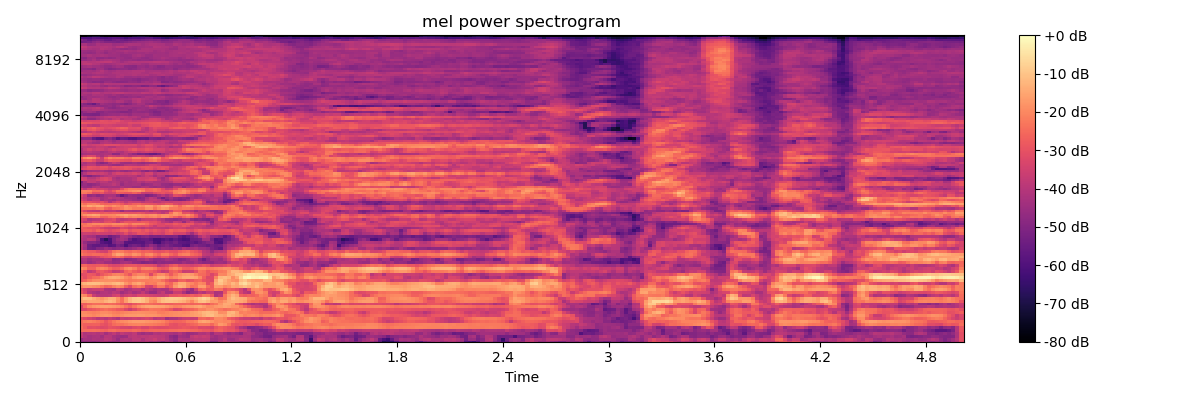

Values plotted in this chart, from the file beside it:
-4.715243911743164062e+01, -4.648941802978515625e+01, -4.559376144409179688e+01, -4.717448425292968750e+01, -4.502288055419921875e+01, -4.207825088500976562e+01, -4.193446350097656250e+01, -4.421297836303710938e+01, -4.535610961914062500e+01, -4.491973876953125000e+01, -4.103919982910156250e+01, -4.183885955810546875e+01, -4.243424606323242188e+01, -4.119254684448242188e+01, -4.123789978027343750e+01, -4.159619903564453125e+01, -4.007641220092773438e+01, -4.291546630859375000e+01, -4.222574615478515625e+01, -4.375785446166992188e+01, -4.720603179931640625e+01, -4.262145996093750000e+01, -4.461613464355468750e+01, -4.946367263793945312e+01
-4.613532257080078125e+01, -4.256065368652343750e+01, -4.336421203613281250e+01, -4.147445678710937500e+01, -4.195472717285156250e+01, -4.192554473876953125e+01, -3.900334167480468750e+01, -3.962673187255859375e+01, -4.194391250610351562e+01, -4.621056365966796875e+01, -4.136753082275390625e+01, -4.059400939941406250e+01, -4.152010345458984375e+01, -3.905039978027343750e+01, -3.903128814697265625e+01, -4.203163909912109375e+01, -3.852626419067382812e+01, -3.828891754150390625e+01, -3.614580154418945312e+01, -3.909620666503906250e+01, -3.808843612670898438e+01, -4.113839721679687500e+01, -4.553221130371093750e+01, -4.795298767089843750e+01
-3.772877883911132812e+01, -4.105735397338867188e+01, -4.304056549072265625e+01, -4.195834350585937500e+01, -4.164150238037109375e+01, -4.377154922485351562e+01, -3.988720703125000000e+01, -3.986028289794921875e+01, -4.302972793579101562e+01, -4.454119110107421875e+01, -4.555503082275390625e+01, -4.470171356201171875e+01, -3.996159362792968750e+01, -3.885697937011718750e+01, -3.999304962158203125e+01, -3.898058700561523438e+01, -3.915336227416992188e+01, -3.824251556396484375e+01, -3.866885375976562500e+01, -3.926854705810546875e+01, -3.925856399536132812e+01, -4.172699356079101562e+01, -4.719168472290039062e+01, -4.911988830566406250e+01
-3.650510025024414062e+01, -4.132608795166015625e+01, -4.053271102905273438e+01, -3.983508682250976562e+01, -4.112892150878906250e+01, -3.951899719238281250e+01, -4.359823989868164062e+01, -4.083235931396484375e+01, -3.793057250976562500e+01, -4.144012451171875000e+01, -3.808606338500976562e+01, -3.946949005126953125e+01, -4.015173339843750000e+01, -3.822569274902343750e+01, -4.302914428710937500e+01, -4.473121261596679688e+01, -4.322159576416015625e+01, -4.393780517578125000e+01, -4.084625625610351562e+01, -4.151948547363281250e+01, -4.008813476562500000e+01, -4.120916748046875000e+01, -4.222262191772460938e+01, -4.331696319580078125e+01
-2.490030860900878906e+01, -2.469842147827148438e+01, -2.453186416625976562e+01, -2.427862930297851562e+01, -2.494022178649902344e+01, -2.563557815551757812e+01, -2.659858894348144531e+01, -2.487480354309082031e+01, -2.417018127441406250e+01, -2.573488426208496094e+01, -2.627824401855468750e+01, -2.642634201049804688e+01, -2.628900527954101562e+01, -2.523761177062988281e+01, -2.617762947082519531e+01, -2.790697669982910156e+01, -2.740106964111328125e+01, -2.599553108215332031e+01, -2.583623695373535156e+01, -2.607802200317382812e+01, -2.570465660095214844e+01, -2.571568298339843750e+01, -2.510365295410156250e+01, -2.508924102783203125e+01
-2.390790939331054688e+01, -2.747621345520019531e+01, -3.104641723632812500e+01, -3.047842216491699219e+01, -3.142873001098632812e+01, -3.243122482299804688e+01, -3.169390296936035156e+01, -2.978065872192382812e+01, -3.054384994506835938e+01, -3.152319717407226562e+01, -3.316732406616210938e+01, -3.371995162963867188e+01, -3.414410400390625000e+01, -3.193400764465332031e+01, -3.113807106018066406e+01, -3.337898254394531250e+01, -3.314030456542968750e+01, -3.033867263793945312e+01, -3.168171501159667969e+01, -3.232770919799804688e+01, -3.201030349731445312e+01, -3.171562576293945312e+01, -3.056093597412109375e+01, -3.043554115295410156e+01
-2.518318557739257812e+01, -2.699912261962890625e+01, -2.715601921081542969e+01, -2.670200729370117188e+01, -2.660143280029296875e+01, -2.908094978332519531e+01, -3.061219787597656250e+01, -2.781462097167968750e+01, -2.486525535583496094e+01, -2.352839851379394531e+01, -2.397508811950683594e+01, -2.258237838745117188e+01, -2.116832351684570312e+01, -2.072682952880859375e+01, -2.039147758483886719e+01, -2.068045806884765625e+01, -2.149520683288574219e+01, -2.159289360046386719e+01, -2.244692802429199219e+01, -2.319775962829589844e+01, -2.400319290161132812e+01, -2.622709274291992188e+01, -2.977099037170410156e+01, -3.055569648742675781e+01
-2.410503387451171875e+01, -2.192628479003906250e+01, -2.117348098754882812e+01, -2.196855545043945312e+01, -2.363064193725585938e+01, -2.550473976135253906e+01, -2.914913558959960938e+01, -2.624889373779296875e+01, -2.303503417968750000e+01, -2.081682014465332031e+01, -1.960807228088378906e+01, -1.883076286315917969e+01, -1.750440788269042969e+01, -1.670358467102050781e+01, -1.660056877136230469e+01, -1.674934577941894531e+01, -1.765096664428710938e+01, -1.830935287475585938e+01, -1.896447563171386719e+01, -1.966348648071289062e+01, -2.074021148681640625e+01, -2.335165786743164062e+01, -2.556911277770996094e+01, -2.646123313903808594e+01
-3.013354873657226562e+01, -3.234986495971679688e+01, -3.461725234985351562e+01, -3.632303619384765625e+01, -3.958635330200195312e+01, -3.833930206298828125e+01, -3.978282165527343750e+01, -3.696725845336914062e+01, -3.936112213134765625e+01, -4.186677551269531250e+01, -3.652595520019531250e+01, -3.751775360107421875e+01, -3.657415390014648438e+01, -3.539256286621093750e+01, -3.633820343017578125e+01, -3.512439346313476562e+01, -3.399848175048828125e+01, -3.509000396728515625e+01, -3.948549270629882812e+01, -3.830498123168945312e+01, -3.716477584838867188e+01, -4.450164794921875000e+01, -4.249804687500000000e+01, -4.162801361083984375e+01
-1.862160491943359375e+01, -1.857513618469238281e+01, -1.932166671752929688e+01, -2.050126647949218750e+01, -1.931799888610839844e+01, -1.782362937927246094e+01, -1.741489219665527344e+01, -1.799142456054687500e+01, -1.985998725891113281e+01, -2.004693222045898438e+01, -1.904463958740234375e+01, -1.778282165527343750e+01, -1.732925224304199219e+01, -1.719224929809570312e+01, -1.672197341918945312e+01, -1.699407577514648438e+01, -1.781737899780273438e+01, -1.764323806762695312e+01, -1.794129371643066406e+01, -1.878400802612304688e+01, -2.000656700134277344e+01, -2.022816658020019531e+01, -1.958718299865722656e+01, -1.889823532104492188e+01
-1.926387786865234375e+01, -1.991592597961425781e+01, -2.076818847656250000e+01, -2.153568267822265625e+01, -2.093471527099609375e+01, -1.928291702270507812e+01, -1.907650375366210938e+01, -2.005119514465332031e+01, -2.137462615966796875e+01, -2.209062004089355469e+01, -2.123844146728515625e+01, -2.012547874450683594e+01, -1.954902648925781250e+01, -1.902510070800781250e+01, -1.857327461242675781e+01, -1.875483512878417969e+01, -1.933901405334472656e+01, -1.957570648193359375e+01, -1.966795349121093750e+01, -2.158167648315429688e+01, -2.159090232849121094e+01, -2.090693664550781250e+01, -1.976569175720214844e+01, -1.918226242065429688e+01
-3.222106170654296875e+01, -3.239347457885742188e+01, -2.963504600524902344e+01, -2.830181884765625000e+01, -2.716327095031738281e+01, -2.528614997863769531e+01, -2.400974273681640625e+01, -2.553001594543457031e+01, -2.639651870727539062e+01, -2.820634651184082031e+01, -2.868441772460937500e+01, -3.235019302368164062e+01, -3.616105651855468750e+01, -3.248029327392578125e+01, -2.838282394409179688e+01, -2.584895896911621094e+01, -2.499501419067382812e+01, -2.264590072631835938e+01, -2.335384750366210938e+01, -2.338661384582519531e+01, -2.433924293518066406e+01, -2.618928527832031250e+01, -2.847813034057617188e+01, -3.316383743286132812e+01
-3.189862823486328125e+01, -2.481825828552246094e+01, -1.932508468627929688e+01, -1.719715881347656250e+01, -1.632570648193359375e+01, -1.556591129302978516e+01, -1.560302352905273438e+01, -1.609083175659179688e+01, -1.672781944274902344e+01, -1.808123397827148438e+01, -1.949746513366699219e+01, -2.296952247619628906e+01, -2.599658966064453125e+01, -2.195045089721679688e+01, -1.852670669555664062e+01, -1.648735427856445312e+01, -1.530060672760009766e+01, -1.474061870574951172e+01, -1.525178718566894531e+01, -1.564189815521240234e+01, -1.591723346710205078e+01, -1.722571563720703125e+01, -1.906077957153320312e+01, -2.086506080627441406e+01
-2.702221107482910156e+01, -2.766622161865234375e+01, -2.618669319152832031e+01, -2.444961547851562500e+01, -2.448362731933593750e+01, -2.425966262817382812e+01, -2.564172935485839844e+01, -2.470815849304199219e+01, -2.538903236389160156e+01, -2.696476745605468750e+01, -2.813911247253417969e+01, -3.005804634094238281e+01, -3.164253807067871094e+01, -2.898641014099121094e+01, -2.692950439453125000e+01, -2.579766845703125000e+01, -2.467772483825683594e+01, -2.511103057861328125e+01, -2.640492057800292969e+01, -2.711765670776367188e+01, -2.618785476684570312e+01, -2.724764251708984375e+01, -2.734895324707031250e+01, -2.626843070983886719e+01
-1.564985752105712891e+01, -1.568997573852539062e+01, -1.458752441406250000e+01, -1.485336112976074219e+01, -1.526449584960937500e+01, -1.547296905517578125e+01, -1.306895637512207031e+01, -1.125481796264648438e+01, -1.311101722717285156e+01, -1.892373275756835938e+01, -2.367957115173339844e+01, -1.657445526123046875e+01, -1.212965202331542969e+01, -9.589082717895507812e+00, -9.151832580566406250e+00, -1.074669647216796875e+01, -1.356718158721923828e+01, -1.875049972534179688e+01, -2.065116119384765625e+01, -1.458283805847167969e+01, -1.123224639892578125e+01, -1.007309341430664062e+01, -1.019114112854003906e+01, -1.110855865478515625e+01
-1.365825748443603516e+01, -1.082976913452148438e+01, -1.123543357849121094e+01, -1.358029270172119141e+01, -1.594310760498046875e+01, -1.805882263183593750e+01, -1.591259098052978516e+01, -1.327002334594726562e+01, -1.363730621337890625e+01, -1.824636459350585938e+01, -2.390189361572265625e+01, -1.716128540039062500e+01, -1.210190010070800781e+01, -9.629154205322265625e+00, -8.940320968627929688e+00, -1.046795272827148438e+01, -1.314925956726074219e+01, -1.670654487609863281e+01, -1.729774475097656250e+01, -1.398476505279541016e+01, -1.131385231018066406e+01, -9.550958633422851562e+00, -8.509943008422851562e+00, -8.780076980590820312e+00
-1.841761016845703125e+01, -2.005268478393554688e+01, -2.614065361022949219e+01, -3.632422256469726562e+01, -3.956341552734375000e+01, -3.946057128906250000e+01, -3.956471633911132812e+01, -3.900362396240234375e+01, -3.491082763671875000e+01, -3.338738632202148438e+01, -3.827032470703125000e+01, -3.565021514892578125e+01, -3.422474288940429688e+01, -3.575502777099609375e+01, -3.225945281982421875e+01, -3.248181152343750000e+01, -3.294456863403320312e+01, -3.431128692626953125e+01, -3.502098083496093750e+01, -3.613158798217773438e+01, -3.651477813720703125e+01, -3.457767105102539062e+01, -2.970992088317871094e+01, -2.972737121582031250e+01
-2.826952743530273438e+01, -3.273089218139648438e+01, -3.988896179199218750e+01, -4.173923110961914062e+01, -4.326179504394531250e+01, -4.077132415771484375e+01, -4.018765640258789062e+01, -4.136365509033203125e+01, -3.904614639282226562e+01, -4.007508850097656250e+01, -4.458536911010742188e+01, -4.211328125000000000e+01, -3.988555145263671875e+01, -4.335511016845703125e+01, -4.128398895263671875e+01, -3.780669021606445312e+01, -4.235202789306640625e+01, -4.613966369628906250e+01, -4.607938766479492188e+01, -4.040412139892578125e+01, -3.750907897949218750e+01, -4.326337814331054688e+01, -4.330598449707031250e+01, -3.645499801635742188e+01
-2.980023956298828125e+01, -3.415615844726562500e+01, -3.761746978759765625e+01, -3.621741867065429688e+01, -3.616077804565429688e+01, -3.568050003051757812e+01, -4.126035690307617188e+01, -4.207830810546875000e+01, -4.299279022216796875e+01, -3.715696334838867188e+01, -3.897813415527343750e+01, -4.335149765014648438e+01, -4.126613998413085938e+01, -3.846403121948242188e+01, -3.874106597900390625e+01, -4.306157302856445312e+01, -3.858928680419921875e+01, -4.146617126464843750e+01, -4.344933319091796875e+01, -4.109609985351562500e+01, -4.242422485351562500e+01, -4.218351745605468750e+01, -3.619732666015625000e+01, -3.139617729187011719e+01
-1.971990203857421875e+01, -1.764397048950195312e+01, -1.751124191284179688e+01, -1.875320053100585938e+01, -1.986476516723632812e+01, -2.257187271118164062e+01, -2.567253875732421875e+01, -2.482549476623535156e+01, -2.108094978332519531e+01, -1.890781402587890625e+01, -2.046421241760253906e+01, -2.693693733215332031e+01, -3.201850128173828125e+01, -2.430727195739746094e+01, -2.207354164123535156e+01, -2.458468818664550781e+01, -3.389616012573242188e+01, -3.509003067016601562e+01, -2.815792465209960938e+01, -2.247420120239257812e+01, -2.279402732849121094e+01, -2.955438423156738281e+01, -2.510782623291015625e+01, -1.670080184936523438e+01
-1.459043979644775391e+01, -1.272164154052734375e+01, -1.112162971496582031e+01, -1.068931007385253906e+01, -1.106236457824707031e+01, -1.244989776611328125e+01, -1.405095291137695312e+01, -1.394863128662109375e+01, -1.226878738403320312e+01, -1.124880218505859375e+01, -1.274946022033691406e+01, -1.754691123962402344e+01, -2.055692481994628906e+01, -1.606402969360351562e+01, -1.436231613159179688e+01, -1.700912666320800781e+01, -2.276173019409179688e+01, -2.129239654541015625e+01, -2.192858886718750000e+01, -1.782698631286621094e+01, -1.795925521850585938e+01, -2.369586181640625000e+01, -2.570783615112304688e+01, -1.915601730346679688e+01
-2.735612487792968750e+01, -2.575169563293457031e+01, -2.235213470458984375e+01, -1.993321228027343750e+01, -1.917092895507812500e+01, -1.891859626770019531e+01, -1.882827377319335938e+01, -1.853137207031250000e+01, -1.890160751342773438e+01, -1.976351547241210938e+01, -2.055205917358398438e+01, -2.177426147460937500e+01, -2.289424324035644531e+01, -2.198948860168457031e+01, -2.140817832946777344e+01, -2.170078849792480469e+01, -2.180309295654296875e+01, -2.128030014038085938e+01, -2.084748077392578125e+01, -2.108240699768066406e+01, -2.393451309204101562e+01, -2.791730499267578125e+01, -3.130718803405761719e+01, -3.186486434936523438e+01
-2.809618377685546875e+01, -3.114158248901367188e+01, -2.733140182495117188e+01, -2.492613601684570312e+01, -2.426113510131835938e+01, -2.144548797607421875e+01, -1.681276321411132812e+01, -1.415476036071777344e+01, -1.359153270721435547e+01, -1.426902961730957031e+01, -1.582660579681396484e+01, -1.932667922973632812e+01, -2.115970802307128906e+01, -1.644009590148925781e+01, -1.423651790618896484e+01, -1.424582576751708984e+01, -1.630407333374023438e+01, -2.033566665649414062e+01, -1.741778945922851562e+01, -1.370755004882812500e+01, -1.346190643310546875e+01, -1.724385833740234375e+01, -2.146330451965332031e+01, -1.925475120544433594e+01
-3.137464904785156250e+01, -3.080446624755859375e+01, -2.841880989074707031e+01, -2.929511260986328125e+01, -3.281540679931640625e+01, -2.880611991882324219e+01, -2.620907592773437500e+01, -2.416144561767578125e+01, -2.116459655761718750e+01, -2.059642219543457031e+01, -2.133046340942382812e+01, -2.513874053955078125e+01, -2.912952804565429688e+01, -2.249395370483398438e+01, -2.019376564025878906e+01, -2.001385498046875000e+01, -2.311357879638671875e+01, -3.256299972534179688e+01, -2.449619293212890625e+01, -1.982698059082031250e+01, -1.882920455932617188e+01, -2.272830963134765625e+01, -2.796071815490722656e+01, -2.296962356567382812e+01
-2.486620903015136719e+01, -2.977567291259765625e+01, -3.824720001220703125e+01, -3.585285186767578125e+01, -2.949287986755371094e+01, -2.805293273925781250e+01, -3.025710105895996094e+01, -3.240172958374023438e+01, -3.694690704345703125e+01, -3.626821517944335938e+01, -3.367126846313476562e+01, -2.643588447570800781e+01, -2.433088302612304688e+01, -2.726652526855468750e+01, -2.961116409301757812e+01, -2.670968627929687500e+01, -2.656061744689941406e+01, -2.728877830505371094e+01, -2.998471641540527344e+01, -3.301731872558593750e+01, -3.687909317016601562e+01, -3.533948135375976562e+01, -2.796269798278808594e+01, -2.611568832397460938e+01
-1.857233810424804688e+01, -2.085141372680664062e+01, -2.614282608032226562e+01, -2.640480041503906250e+01, -2.134955978393554688e+01, -1.974610900878906250e+01, -2.120995712280273438e+01, -2.449923896789550781e+01, -2.732528686523437500e+01, -2.715027618408203125e+01, -2.436323165893554688e+01, -1.988633346557617188e+01, -1.831398391723632812e+01, -2.114678764343261719e+01, -2.586834526062011719e+01, -2.078296661376953125e+01, -1.971292304992675781e+01, -2.036661529541015625e+01, -2.289349174499511719e+01, -2.738479804992675781e+01, -2.928731536865234375e+01, -2.751457214355468750e+01, -2.168779754638671875e+01, -1.955230712890625000e+01
-2.631252670288085938e+01, -2.578683662414550781e+01, -2.796061134338378906e+01, -2.863026237487792969e+01, -2.793086814880371094e+01, -2.735220718383789062e+01, -2.864162445068359375e+01, -3.156527709960937500e+01, -3.295205307006835938e+01, -3.276627731323242188e+01, -3.129546928405761719e+01, -2.908820724487304688e+01, -2.882537269592285156e+01, -2.903747367858886719e+01, -3.020637130737304688e+01, -2.949114227294921875e+01, -3.037639236450195312e+01, -3.068136787414550781e+01, -3.218783187866210938e+01, -3.875789260864257812e+01, -3.682556915283203125e+01, -3.411574554443359375e+01, -2.981072235107421875e+01, -2.770191383361816406e+01
-4.287265777587890625e+01, -4.235950088500976562e+01, -4.592741394042968750e+01, -4.354673385620117188e+01, -4.101295089721679688e+01, -4.146709823608398438e+01, -4.423362731933593750e+01, -4.436515426635742188e+01, -4.684903717041015625e+01, -4.614186096191406250e+01, -4.319752120971679688e+01, -4.244756317138671875e+01, -4.320828628540039062e+01, -4.663413238525390625e+01, -4.766592407226562500e+01, -5.048222732543945312e+01, -4.907389831542968750e+01, -4.791828918457031250e+01, -4.976430511474609375e+01, -4.715599822998046875e+01, -4.833756637573242188e+01, -4.736747741699218750e+01, -4.755170440673828125e+01, -4.710911560058593750e+01
-4.126292800903320312e+01, -4.075423431396484375e+01, -4.397925567626953125e+01, -4.192437744140625000e+01, -4.273497772216796875e+01, -4.294409179687500000e+01, -4.071720123291015625e+01, -4.153601074218750000e+01, -4.797667694091796875e+01, -4.703101348876953125e+01, -4.468625640869140625e+01, -4.990992736816406250e+01, -4.817036437988281250e+01, -4.718209457397460938e+01, -4.387487411499023438e+01, -4.340947341918945312e+01, -4.051244354248046875e+01, -4.409399414062500000e+01, -4.722165298461914062e+01, -4.717436599731445312e+01, -4.586996459960937500e+01, -4.290259170532226562e+01, -4.442523574829101562e+01, -4.647104644775390625e+01
-3.589211273193359375e+01, -3.622487258911132812e+01, -3.759650802612304688e+01, -3.639936828613281250e+01, -3.464295196533203125e+01, -3.105789947509765625e+01, -2.926914024353027344e+01, -2.803664970397949219e+01, -2.612902832031250000e+01, -2.418513488769531250e+01, -2.631671142578125000e+01, -3.081668853759765625e+01, -3.147155189514160156e+01, -2.741297149658203125e+01, -2.902431869506835938e+01, -3.031988906860351562e+01, -2.799682998657226562e+01, -2.585514640808105469e+01, -2.972562789916992188e+01, -3.289043807983398438e+01, -2.906956481933593750e+01, -2.973073387145996094e+01, -3.486239624023437500e+01, -3.528546905517578125e+01
-2.256381416320800781e+01, -2.495701789855957031e+01, -2.580444908142089844e+01, -2.440211105346679688e+01, -2.470432662963867188e+01, -2.540471649169921875e+01, -2.669813346862792969e+01, -2.526963996887207031e+01, -1.864951324462890625e+01, -1.480723285675048828e+01, -1.588552951812744141e+01, -2.013826370239257812e+01, -2.145361900329589844e+01, -1.799810981750488281e+01, -1.963334274291992188e+01, -2.433530426025390625e+01, -2.003355598449707031e+01, -1.883081626892089844e+01, -2.319604682922363281e+01, -2.613804626464843750e+01, -2.142237854003906250e+01, -2.099098587036132812e+01, -2.504139709472656250e+01, -2.751032257080078125e+01
-2.489048004150390625e+01, -2.686212348937988281e+01, -2.844718933105468750e+01, -2.884305381774902344e+01, -3.193754577636718750e+01, -3.441105270385742188e+01, -3.525269317626953125e+01, -2.880095100402832031e+01, -2.329887580871582031e+01, -2.129693984985351562e+01, -2.201609802246093750e+01, -2.474805831909179688e+01, -2.577155685424804688e+01, -2.377765655517578125e+01, -2.522551345825195312e+01, -2.735311317443847656e+01, -2.643139266967773438e+01, -2.723647689819335938e+01, -2.969416046142578125e+01, -3.064779090881347656e+01, -2.979719924926757812e+01, -2.787824630737304688e+01, -3.035515594482421875e+01, -3.112318229675292969e+01
-3.853670120239257812e+01, -4.409582519531250000e+01, -5.329256820678710938e+01, -5.407788467407226562e+01, -4.976115036010742188e+01, -4.880995178222656250e+01, -4.513700866699218750e+01, -4.709037399291992188e+01, -4.918633270263671875e+01, -4.780101776123046875e+01, -4.640303421020507812e+01, -4.882497787475585938e+01, -4.723024368286132812e+01, -4.494899368286132812e+01, -4.196779251098632812e+01, -4.500725555419921875e+01, -4.195468902587890625e+01, -4.004873275756835938e+01, -4.635865020751953125e+01, -5.053947448730468750e+01, -4.684833908081054688e+01, -4.744190216064453125e+01, -4.844420623779296875e+01, -4.493999481201171875e+01
-3.787509918212890625e+01, -4.343462371826171875e+01, -5.405247497558593750e+01, -5.654944610595703125e+01, -5.681288146972656250e+01, -5.555271911621093750e+01, -5.517037963867187500e+01, -5.913044738769531250e+01, -5.777384567260742188e+01, -5.164641571044921875e+01, -5.375100708007812500e+01, -6.081165313720703125e+01, -5.464143371582031250e+01, -5.242237091064453125e+01, -5.392393493652343750e+01, -5.707888793945312500e+01, -5.213843536376953125e+01, -4.685723114013671875e+01, -4.949435424804687500e+01, -5.474401092529296875e+01, -5.279411315917968750e+01, -5.046298217773437500e+01, -5.369152832031250000e+01, -5.540892028808593750e+01
-4.054901123046875000e+01, -4.595869445800781250e+01, -4.984883880615234375e+01, -4.979246902465820312e+01, -5.222322845458984375e+01, -5.814754486083984375e+01, -6.007566833496093750e+01, -6.146826934814453125e+01, -5.128001022338867188e+01, -4.805189514160156250e+01, -4.902265930175781250e+01, -5.756243896484375000e+01, -5.882727813720703125e+01, -5.861122894287109375e+01, -5.801621246337890625e+01, -5.850253295898437500e+01, -5.477691650390625000e+01, -5.429051971435546875e+01, -6.100791168212890625e+01, -6.252922058105468750e+01, -5.587301254272460938e+01, -5.314007568359375000e+01, -5.528861999511718750e+01, -5.249572753906250000e+01
-3.969308471679687500e+01, -4.185356140136718750e+01, -3.889113616943359375e+01, -3.990597915649414062e+01, -4.772695159912109375e+01, -6.072259902954101562e+01, -6.781846618652343750e+01, -6.067063140869140625e+01, -5.066317367553710938e+01, -4.562820434570312500e+01, -4.282131195068359375e+01, -4.533042144775390625e+01, -5.409503173828125000e+01, -5.973381042480468750e+01, -5.743274688720703125e+01, -5.574828338623046875e+01, -5.506080627441406250e+01, -5.752354431152343750e+01, -6.270606231689453125e+01, -6.237380218505859375e+01, -5.991049957275390625e+01, -5.696224212646484375e+01, -5.998654937744140625e+01, -5.611184310913085938e+01
-3.830059051513671875e+01, -4.101702499389648438e+01, -4.260486602783203125e+01, -4.358471679687500000e+01, -4.935343933105468750e+01, -4.874612426757812500e+01, -4.897397613525390625e+01, -5.377116394042968750e+01, -5.128803253173828125e+01, -4.911148834228515625e+01, -4.275869369506835938e+01, -4.325684738159179688e+01, -4.654328155517578125e+01, -5.053466796875000000e+01, -5.257959365844726562e+01, -4.957720565795898438e+01, -4.851211547851562500e+01, -5.169165802001953125e+01, -5.108504486083984375e+01, -5.157174682617187500e+01, -4.963211822509765625e+01, -5.130923461914062500e+01, -5.135382843017578125e+01, -5.050165176391601562e+01
-3.646548461914062500e+01, -3.542259979248046875e+01, -3.573600769042968750e+01, -3.685005950927734375e+01, -3.486821746826171875e+01, -3.512136840820312500e+01, -3.551965713500976562e+01, -3.621483230590820312e+01, -3.491442489624023438e+01, -3.727642440795898438e+01, -3.519710159301757812e+01, -3.114347839355468750e+01, -3.570401000976562500e+01, -3.350221633911132812e+01, -2.992078208923339844e+01, -3.012289810180664062e+01, -3.180661773681640625e+01, -3.515899276733398438e+01, -3.230690383911132812e+01, -3.335309600830078125e+01, -3.482709503173828125e+01, -3.019818115234375000e+01, -2.909668540954589844e+01, -3.397405242919921875e+01
-2.928449058532714844e+01, -2.744375038146972656e+01, -2.720836639404296875e+01, -2.915345382690429688e+01, -2.567734909057617188e+01, -2.767585563659667969e+01, -3.042816925048828125e+01, -3.275362777709960938e+01, -3.078462028503417969e+01, -2.988697814941406250e+01, -2.706908416748046875e+01, -2.602466011047363281e+01, -3.025799751281738281e+01, -2.788563156127929688e+01, -2.761985588073730469e+01, -3.011661911010742188e+01, -2.786817932128906250e+01, -3.098307418823242188e+01, -2.917341423034667969e+01, -3.143960380554199219e+01, -3.272682571411132812e+01, -2.928206443786621094e+01, -2.632254981994628906e+01, -2.841809654235839844e+01
-2.707173347473144531e+01, -2.888197135925292969e+01, -3.020687103271484375e+01, -3.049233627319335938e+01, -3.083228492736816406e+01, -3.350252532958984375e+01, -3.616309738159179688e+01, -3.659822845458984375e+01, -3.759363555908203125e+01, -3.678880691528320312e+01, -3.241174697875976562e+01, -3.385226440429687500e+01, -3.650798797607421875e+01, -3.478882980346679688e+01, -3.714028167724609375e+01, -3.920762634277343750e+01, -3.647965240478515625e+01, -3.819285583496093750e+01, -3.745894241333007812e+01, -3.810120391845703125e+01, -3.903940963745117188e+01, -3.964236831665039062e+01, -3.674843597412109375e+01, -3.485577774047851562e+01
-2.565004348754882812e+01, -2.294549369812011719e+01, -2.254807853698730469e+01, -2.523965263366699219e+01, -2.650943374633789062e+01, -2.463863372802734375e+01, -2.648647308349609375e+01, -2.766754531860351562e+01, -2.450040245056152344e+01, -2.514921951293945312e+01, -2.508195877075195312e+01, -2.729143333435058594e+01, -2.969869995117187500e+01, -2.711788558959960938e+01, -2.947078323364257812e+01, -3.061258888244628906e+01, -2.938097190856933594e+01, -3.263520431518554688e+01, -3.690287780761718750e+01, -3.266223144531250000e+01, -3.249308395385742188e+01, -3.446059799194335938e+01, -3.360438156127929688e+01, -3.175020980834960938e+01
-2.325618743896484375e+01, -2.408276367187500000e+01, -2.161591339111328125e+01, -1.955831146240234375e+01, -1.985415840148925781e+01, -1.987855911254882812e+01, -2.084306144714355469e+01, -2.104370880126953125e+01, -1.923151016235351562e+01, -1.963462257385253906e+01, -1.918413543701171875e+01, -2.085365676879882812e+01, -2.398891067504882812e+01, -2.021871757507324219e+01, -2.045132255554199219e+01, -2.112879180908203125e+01, -2.401922607421875000e+01, -2.803557968139648438e+01, -2.961546516418457031e+01, -3.214509963989257812e+01, -3.254652404785156250e+01, -3.026462745666503906e+01, -3.065427970886230469e+01, -2.788128852844238281e+01
-3.358183670043945312e+01, -3.897109603881835938e+01, -3.747122192382812500e+01, -3.311560821533203125e+01, -3.395362091064453125e+01, -3.540631866455078125e+01, -3.152140998840332031e+01, -3.038644409179687500e+01, -3.309421920776367188e+01, -3.699015808105468750e+01, -3.253717422485351562e+01, -2.941160202026367188e+01, -2.939390373229980469e+01, -3.017855072021484375e+01, -2.956566047668457031e+01, -2.784235191345214844e+01, -2.833355331420898438e+01, -3.124409103393554688e+01, -3.059655380249023438e+01, -3.302833557128906250e+01, -3.856641006469726562e+01, -4.068121337890625000e+01, -4.294225692749023438e+01, -3.649337387084960938e+01
-3.243605422973632812e+01, -3.463014602661132812e+01, -4.086218261718750000e+01, -3.932783889770507812e+01, -3.862813568115234375e+01, -3.742266082763671875e+01, -3.399646377563476562e+01, -3.297472381591796875e+01, -3.142711067199707031e+01, -3.702189254760742188e+01, -3.879498672485351562e+01, -3.773335647583007812e+01, -3.623583984375000000e+01, -3.583453750610351562e+01, -4.212720489501953125e+01, -3.733580398559570312e+01, -3.604334259033203125e+01, -3.638182830810546875e+01, -3.544544982910156250e+01, -3.892849731445312500e+01, -4.031347656250000000e+01, -4.508082580566406250e+01, -4.579008483886718750e+01, -4.695532226562500000e+01
-2.804161834716796875e+01, -2.550019073486328125e+01, -2.261536598205566406e+01, -2.139172363281250000e+01, -2.101159286499023438e+01, -2.600996208190917969e+01, -2.642922019958496094e+01, -2.289243698120117188e+01, -2.169688415527343750e+01, -2.366651916503906250e+01, -2.129930114746093750e+01, -1.782675743103027344e+01, -2.072858428955078125e+01, -1.911737251281738281e+01, -1.975881195068359375e+01, -2.046159553527832031e+01, -2.194328880310058594e+01, -2.041152000427246094e+01, -1.917103767395019531e+01, -2.161960792541503906e+01, -1.839411926269531250e+01, -1.899892807006835938e+01, -2.231553268432617188e+01, -2.674749374389648438e+01
-2.153666114807128906e+01, -1.840395927429199219e+01, -1.605443763732910156e+01, -1.467107009887695312e+01, -1.536423206329345703e+01, -1.974769020080566406e+01, -2.015681457519531250e+01, -1.993506622314453125e+01, -1.956887435913085938e+01, -1.728059005737304688e+01, -1.591547775268554688e+01, -1.463068389892578125e+01, -1.669861602783203125e+01, -1.615617752075195312e+01, -1.758283615112304688e+01, -1.895705795288085938e+01, -1.948334884643554688e+01, -1.829562759399414062e+01, -1.770040512084960938e+01, -2.033544540405273438e+01, -1.873877906799316406e+01, -1.813660621643066406e+01, -1.952780914306640625e+01, -1.756008148193359375e+01
-2.290762901306152344e+01, -2.553344726562500000e+01, -2.780534744262695312e+01, -2.665653610229492188e+01, -2.730912399291992188e+01, -2.883713722229003906e+01, -2.738876533508300781e+01, -2.824512290954589844e+01, -2.722946929931640625e+01, -2.769024276733398438e+01, -2.848220634460449219e+01, -2.984578704833984375e+01, -2.997177696228027344e+01, -2.991166687011718750e+01, -2.893757820129394531e+01, -3.031234550476074219e+01, -3.281750106811523438e+01, -3.288758850097656250e+01, -3.249076461791992188e+01, -3.535506057739257812e+01, -3.883643341064453125e+01, -3.477974319458007812e+01, -2.446003150939941406e+01, -1.762445831298828125e+01
-2.871470642089843750e+01, -3.410617065429687500e+01, -3.776413726806640625e+01, -3.886761093139648438e+01, -3.911767578125000000e+01, -3.534870529174804688e+01, -3.973172760009765625e+01, -3.860258483886718750e+01, -3.798774719238281250e+01, -4.085088729858398438e+01, -4.626364135742187500e+01, -4.084828567504882812e+01, -4.159683990478515625e+01, -4.270914459228515625e+01, -4.226136779785156250e+01, -4.175774383544921875e+01, -3.968138504028320312e+01, -4.313109970092773438e+01, -3.973565673828125000e+01, -3.856321716308593750e+01, -4.013483047485351562e+01, -4.004995727539062500e+01, -3.453103256225585938e+01, -2.809200477600097656e+01
-2.430896949768066406e+01, -2.354632186889648438e+01, -2.281627655029296875e+01, -2.401266479492187500e+01, -2.137805557250976562e+01, -2.116174888610839844e+01, -2.640754699707031250e+01, -2.830038070678710938e+01, -2.417135238647460938e+01, -2.355842781066894531e+01, -2.195456504821777344e+01, -1.898949050903320312e+01, -1.992712211608886719e+01, -2.240695953369140625e+01, -2.245891189575195312e+01, -2.304216957092285156e+01, -1.863158035278320312e+01, -1.822579956054687500e+01, -2.349303245544433594e+01, -1.998786926269531250e+01, -1.699798202514648438e+01, -1.797260284423828125e+01, -2.236207771301269531e+01, -2.224548530578613281e+01
-1.806435585021972656e+01, -1.851601982116699219e+01, -1.455581092834472656e+01, -1.645738410949707031e+01, -1.439991188049316406e+01, -1.494063282012939453e+01, -1.957678985595703125e+01, -2.091969299316406250e+01, -1.823191833496093750e+01, -2.010085868835449219e+01, -2.174214935302734375e+01, -1.812360954284667969e+01, -2.068732452392578125e+01, -2.122984504699707031e+01, -1.787507629394531250e+01, -1.926899528503417969e+01, -1.586187553405761719e+01, -1.599643611907958984e+01, -2.054249572753906250e+01, -1.773167419433593750e+01, -1.379617500305175781e+01, -1.339966011047363281e+01, -1.633706283569335938e+01, -2.025895309448242188e+01
-2.161151123046875000e+01, -2.423129272460937500e+01, -2.159992408752441406e+01, -2.087257766723632812e+01, -2.267543601989746094e+01, -2.588526344299316406e+01, -2.674977302551269531e+01, -2.641114234924316406e+01, -2.613771629333496094e+01, -2.621247100830078125e+01, -2.848383712768554688e+01, -3.188289070129394531e+01, -2.985205459594726562e+01, -2.690902709960937500e+01, -2.645453643798828125e+01, -2.873904418945312500e+01, -2.948387908935546875e+01, -3.022274398803710938e+01, -3.068878746032714844e+01, -3.273977661132812500e+01, -3.139239311218261719e+01, -2.855001640319824219e+01, -2.865137100219726562e+01, -3.252913284301757812e+01
-2.730197715759277344e+01, -3.022042083740234375e+01, -3.022425842285156250e+01, -3.201407241821289062e+01, -3.301622009277343750e+01, -3.069493293762207031e+01, -3.459391403198242188e+01, -4.133215713500976562e+01, -3.628063201904296875e+01, -3.301155853271484375e+01, -3.535618591308593750e+01, -3.883012390136718750e+01, -3.538526153564453125e+01, -3.641236877441406250e+01, -3.632633209228515625e+01, -3.918581771850585938e+01, -3.659278869628906250e+01, -3.676956176757812500e+01, -3.994343566894531250e+01, -3.897167587280273438e+01, -3.626365661621093750e+01, -3.581485366821289062e+01, -3.701177215576171875e+01, -3.556449508666992188e+01
-3.311493682861328125e+01, -3.672433090209960938e+01, -4.149370574951171875e+01, -3.809436035156250000e+01, -3.788274002075195312e+01, -4.455500411987304688e+01, -4.146498870849609375e+01, -4.343214416503906250e+01, -4.519449615478515625e+01, -4.180574798583984375e+01, -4.323442077636718750e+01, -4.270465469360351562e+01, -4.367865371704101562e+01, -4.549603271484375000e+01, -4.700723266601562500e+01, -4.734024047851562500e+01, -4.124211120605468750e+01, -3.810737228393554688e+01, -3.765392303466796875e+01, -3.968823242187500000e+01, -4.553880310058593750e+01, -5.124213409423828125e+01, -4.635445404052734375e+01, -4.909230804443359375e+01
-3.528428649902343750e+01, -3.800883865356445312e+01, -4.083446884155273438e+01, -3.992713928222656250e+01, -4.070816040039062500e+01, -4.395625305175781250e+01, -4.242097854614257812e+01, -3.882071304321289062e+01, -4.104244232177734375e+01, -4.023198699951171875e+01, -4.232462310791015625e+01, -4.556769561767578125e+01, -4.522358703613281250e+01, -4.560011291503906250e+01, -5.042288970947265625e+01, -4.793839645385742188e+01, -4.292097091674804688e+01, -3.888999938964843750e+01, -4.086732864379882812e+01, -4.751763916015625000e+01, -5.389841079711914062e+01, -4.754338836669921875e+01, -4.425977325439453125e+01, -4.805362701416015625e+01
-3.178816604614257812e+01, -3.746670150756835938e+01, -4.669231414794921875e+01, -4.520038604736328125e+01, -4.795669555664062500e+01, -4.639503479003906250e+01, -4.262210845947265625e+01, -4.205021667480468750e+01, -4.272457122802734375e+01, -4.825202178955078125e+01, -5.535176849365234375e+01, -4.954663467407226562e+01, -4.576060485839843750e+01, -4.677503967285156250e+01, -4.776494598388671875e+01, -4.662574005126953125e+01, -5.152824401855468750e+01, -4.977369689941406250e+01, -4.747319793701171875e+01, -4.307217025756835938e+01, -3.927565002441406250e+01, -4.287135314941406250e+01, -3.906735229492187500e+01, -3.128742408752441406e+01
-2.248458671569824219e+01, -2.259022712707519531e+01, -2.470866394042968750e+01, -3.108823776245117188e+01, -3.063714599609375000e+01, -2.903516578674316406e+01, -3.391423797607421875e+01, -3.521576309204101562e+01, -3.360307693481445312e+01, -2.810258483886718750e+01, -2.786177062988281250e+01, -2.979456520080566406e+01, -2.941168785095214844e+01, -2.675435638427734375e+01, -2.927109909057617188e+01, -3.609109878540039062e+01, -3.673826599121093750e+01, -3.632461166381835938e+01, -3.235505676269531250e+01, -3.040922546386718750e+01, -2.908708000183105469e+01, -3.156135368347167969e+01, -3.090756607055664062e+01, -2.213348007202148438e+01
-2.167730331420898438e+01, -2.064491653442382812e+01, -2.099123382568359375e+01, -2.527228546142578125e+01, -2.483054161071777344e+01, -2.353794097900390625e+01, -2.975532722473144531e+01, -3.338757324218750000e+01, -2.854129791259765625e+01, -2.360944175720214844e+01, -2.305993270874023438e+01, -2.161474990844726562e+01, -1.970037841796875000e+01, -1.828237533569335938e+01, -1.720366668701171875e+01, -2.049136924743652344e+01, -2.612586593627929688e+01, -2.636856269836425781e+01, -2.463005447387695312e+01, -2.576614952087402344e+01, -2.901418876647949219e+01, -2.823058128356933594e+01, -2.616204261779785156e+01, -2.132635879516601562e+01
-3.462687683105468750e+01, -3.848272323608398438e+01, -3.390411376953125000e+01, -3.196593093872070312e+01, -3.530229568481445312e+01, -3.457376861572265625e+01, -3.588713073730468750e+01, -3.856725311279296875e+01, -3.693951034545898438e+01, -3.664482498168945312e+01, -3.155618476867675781e+01, -2.547697448730468750e+01, -2.301811027526855469e+01, -2.327224349975585938e+01, -2.388586425781250000e+01, -2.457097244262695312e+01, -2.757505798339843750e+01, -2.632543182373046875e+01, -2.495446586608886719e+01, -2.688681221008300781e+01, -3.203402328491210938e+01, -3.718772888183593750e+01, -3.580364990234375000e+01, -3.124453926086425781e+01
-4.437337112426757812e+01, -4.618476104736328125e+01, -4.619717407226562500e+01, -4.204695892333984375e+01, -4.095553207397460938e+01, -4.358744430541992188e+01, -4.372359085083007812e+01, -4.271493148803710938e+01, -4.338420867919921875e+01, -4.316001129150390625e+01, -4.185715866088867188e+01, -4.314933395385742188e+01, -4.282473373413085938e+01, -4.501577758789062500e+01, -4.483875274658203125e+01, -4.203947067260742188e+01, -4.135629653930664062e+01, -4.413793182373046875e+01, -4.547925567626953125e+01, -4.399354553222656250e+01, -4.427383804321289062e+01, -4.601434326171875000e+01, -4.568325805664062500e+01, -3.927954864501953125e+01
-4.775187683105468750e+01, -4.545632934570312500e+01, -4.793426895141601562e+01, -4.680361175537109375e+01, -4.484516143798828125e+01, -4.150994110107421875e+01, -4.123207855224609375e+01, -4.042743301391601562e+01, -3.832743072509765625e+01, -4.084346771240234375e+01, -4.569283676147460938e+01, -4.278814315795898438e+01, -4.295224380493164062e+01, -4.226527023315429688e+01, -4.263968276977539062e+01, -4.677243804931640625e+01, -4.530174255371093750e+01, -4.415541458129882812e+01, -4.163157272338867188e+01, -4.236431121826171875e+01, -4.543753433227539062e+01, -4.601443481445312500e+01, -4.719377136230468750e+01, -4.559383392333984375e+01
-5.082902526855468750e+01, -4.304391860961914062e+01, -3.810910797119140625e+01, -3.840122222900390625e+01, -4.148039245605468750e+01, -3.892091751098632812e+01, -3.898259353637695312e+01, -4.171390533447265625e+01, -3.972994995117187500e+01, -4.124369430541992188e+01, -4.391140747070312500e+01, -4.163647842407226562e+01, -4.341022109985351562e+01, -4.242382812500000000e+01, -4.027693939208984375e+01, -4.218404769897460938e+01, -3.943028259277343750e+01, -4.015135955810546875e+01, -4.208036804199218750e+01, -4.214392852783203125e+01, -4.236390304565429688e+01, -4.174848556518554688e+01, -4.030766296386718750e+01, -3.557864379882812500e+01
... 67 more rows
